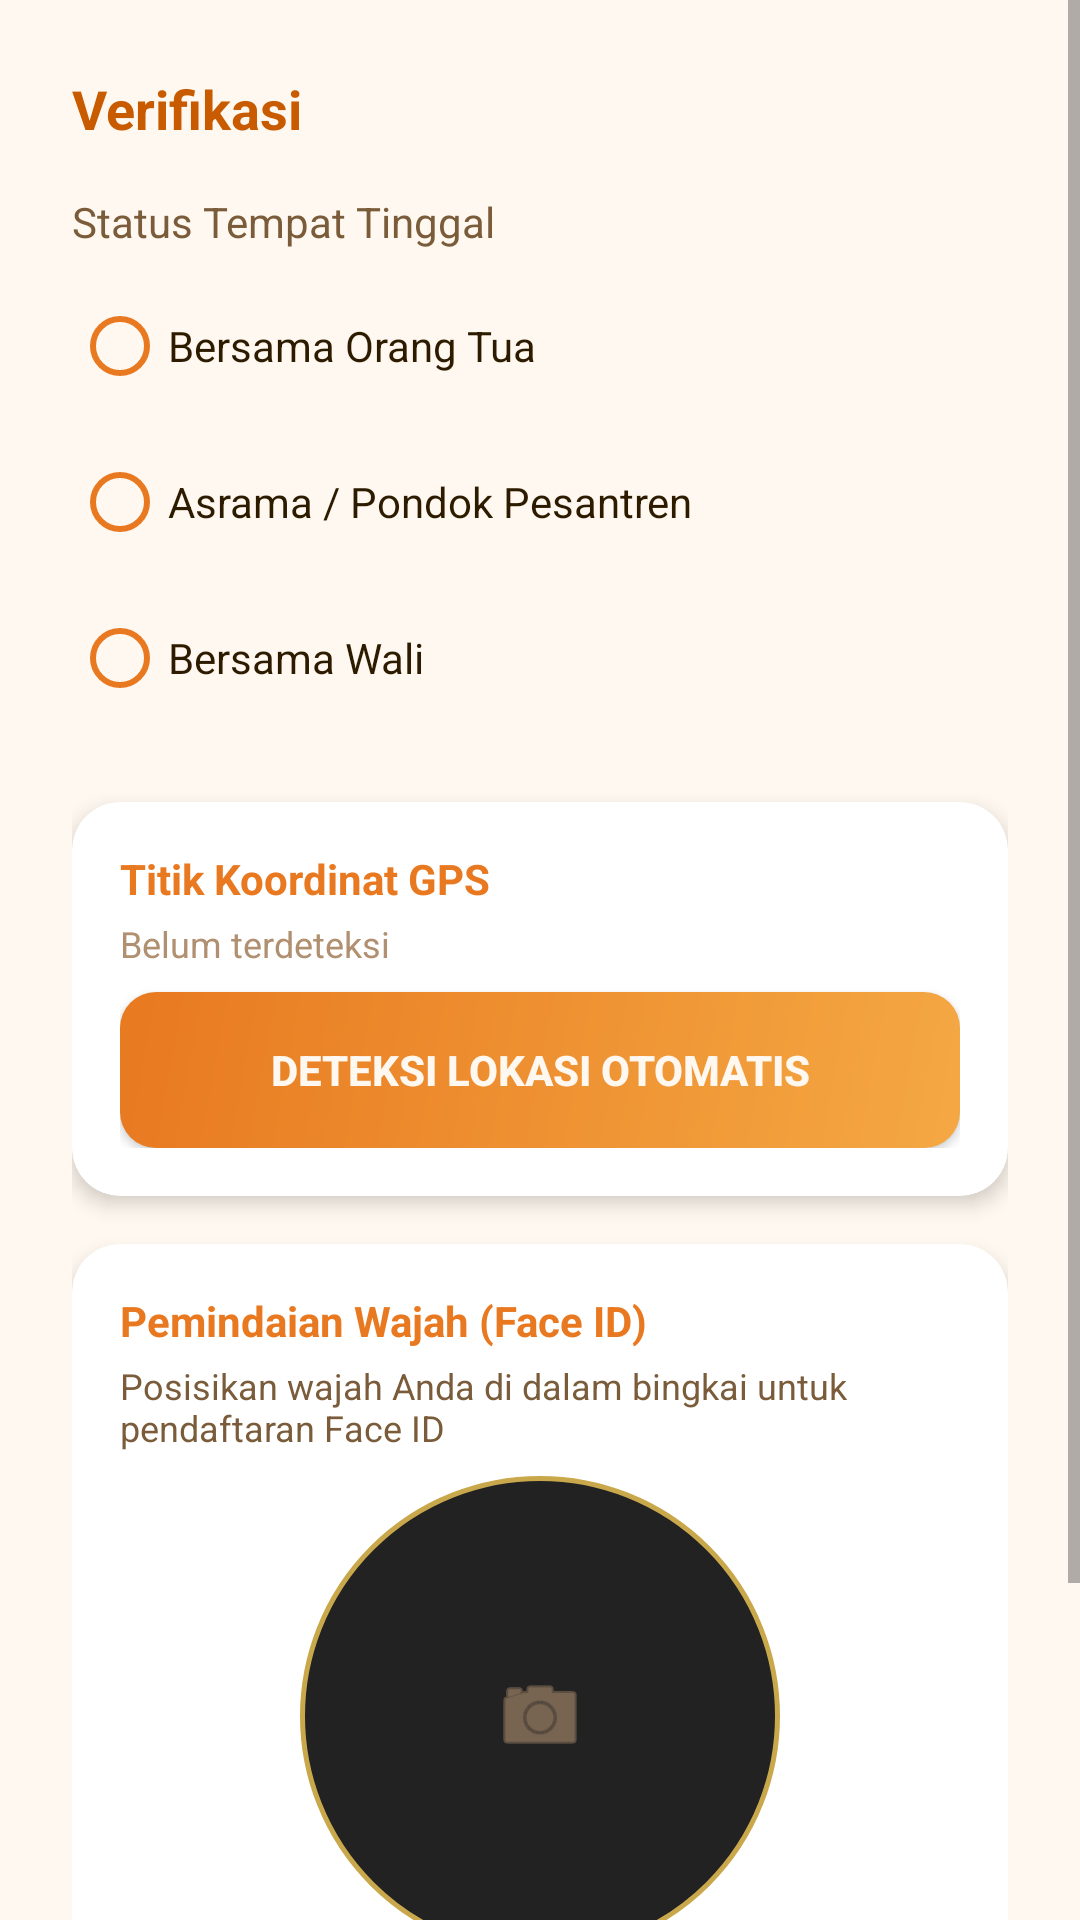

Produce the Android XML layout that renders to this screen, including the resource entries it uses.
<!-- AndroidManifest.xml: application theme Theme.TarbiyahAiLearn -->
<!-- res/layout/fragment_register_step4.xml -->
<?xml version="1.0" encoding="utf-8"?>
<ScrollView
    xmlns:android="http://schemas.android.com/apk/res/android"
    xmlns:app="http://schemas.android.com/apk/res-auto"
    android:layout_width="match_parent"
    android:layout_height="match_parent"
    android:fillViewport="true">

    <LinearLayout
        android:layout_width="match_parent"
        android:layout_height="wrap_content"
        android:orientation="vertical"
        android:padding="@dimen/spacing_lg">

        <TextView
            android:layout_width="wrap_content"
            android:layout_height="wrap_content"
            android:text="@string/step_4_title"
            android:textColor="@color/gold_text"
            android:textSize="@dimen/text_lg"
            android:textStyle="bold"
            android:layout_marginBottom="@dimen/spacing_md" />

        
        <TextView
            android:layout_width="wrap_content"
            android:layout_height="wrap_content"
            android:text="@string/label_residence_status"
            android:textColor="@color/text_secondary"
            android:textSize="@dimen/text_md"
            android:layout_marginBottom="@dimen/spacing_sm" />

        <RadioGroup
            android:id="@+id/rg_residence"
            android:layout_width="match_parent"
            android:layout_height="wrap_content"
            android:orientation="vertical"
            android:layout_marginBottom="@dimen/spacing_lg">

            <RadioButton
                android:id="@+id/rb_with_parents"
                android:layout_width="wrap_content"
                android:layout_height="wrap_content"
                android:text="Bersama Orang Tua"
                android:textColor="@color/text_primary"
                android:buttonTint="@color/gold_primary" />

            <RadioButton
                android:id="@+id/rb_boarding"
                android:layout_width="wrap_content"
                android:layout_height="wrap_content"
                android:text="Asrama / Pondok Pesantren"
                android:textColor="@color/text_primary"
                android:buttonTint="@color/gold_primary"
                android:layout_marginTop="@dimen/spacing_xs" />

            <RadioButton
                android:id="@+id/rb_with_guardian"
                android:layout_width="wrap_content"
                android:layout_height="wrap_content"
                android:text="Bersama Wali"
                android:textColor="@color/text_primary"
                android:buttonTint="@color/gold_primary"
                android:layout_marginTop="@dimen/spacing_xs" />
        </RadioGroup>

        
        <androidx.cardview.widget.CardView
            android:id="@+id/card_gps"
            android:layout_width="match_parent"
            android:layout_height="wrap_content"
            app:cardBackgroundColor="@color/black_card"
            app:cardCornerRadius="@dimen/card_corner_radius"
            app:cardElevation="4dp"
            android:layout_marginBottom="@dimen/spacing_md">

            <LinearLayout
                android:layout_width="match_parent"
                android:layout_height="wrap_content"
                android:orientation="vertical"
                android:padding="@dimen/spacing_md">

                <TextView
                    android:layout_width="wrap_content"
                    android:layout_height="wrap_content"
                    android:text="Titik Koordinat GPS"
                    android:textColor="@color/gold_primary"
                    android:textSize="@dimen/text_md"
                    android:textStyle="bold" />

                <TextView
                    android:id="@+id/tv_gps_status"
                    android:layout_width="wrap_content"
                    android:layout_height="wrap_content"
                    android:text="Belum terdeteksi"
                    android:textColor="@color/text_hint"
                    android:textSize="@dimen/text_sm"
                    android:layout_marginTop="@dimen/spacing_xs"
                    android:layout_marginBottom="@dimen/spacing_sm" />

                <Button
                    android:id="@+id/btn_detect_gps"
                    android:layout_width="match_parent"
                    android:layout_height="@dimen/btn_height"
                    android:text="@string/btn_detect_location"
                    android:textColor="@color/black_primary"
                    android:textStyle="bold"
                    android:background="@drawable/bg_button_gold" />
            </LinearLayout>
        </androidx.cardview.widget.CardView>

        
        <androidx.cardview.widget.CardView
            android:id="@+id/card_face_scan"
            android:layout_width="match_parent"
            android:layout_height="wrap_content"
            app:cardBackgroundColor="@color/black_card"
            app:cardCornerRadius="@dimen/card_corner_radius"
            app:cardElevation="4dp">

            <LinearLayout
                android:layout_width="match_parent"
                android:layout_height="wrap_content"
                android:orientation="vertical"
                android:padding="@dimen/spacing_md">

                <TextView
                    android:layout_width="wrap_content"
                    android:layout_height="wrap_content"
                    android:text="Pemindaian Wajah (Face ID)"
                    android:textColor="@color/gold_primary"
                    android:textSize="@dimen/text_md"
                    android:textStyle="bold" />

                <TextView
                    android:layout_width="match_parent"
                    android:layout_height="wrap_content"
                    android:text="@string/face_scan_hint"
                    android:textColor="@color/text_secondary"
                    android:textSize="@dimen/text_sm"
                    android:layout_marginTop="@dimen/spacing_xs"
                    android:layout_marginBottom="@dimen/spacing_sm" />

                
                <FrameLayout
                    android:id="@+id/frame_face_preview"
                    android:layout_width="160dp"
                    android:layout_height="160dp"
                    android:layout_gravity="center_horizontal"
                    android:background="@drawable/bg_avatar_placeholder"
                    android:layout_marginBottom="@dimen/spacing_sm">

                    <ImageView
                        android:id="@+id/iv_face_preview"
                        android:layout_width="match_parent"
                        android:layout_height="match_parent"
                        android:src="@android:drawable/ic_menu_camera"
                        android:scaleType="centerInside"
                        android:padding="@dimen/spacing_xl"
                        android:tint="@color/text_hint" />
                </FrameLayout>

                <TextView
                    android:id="@+id/tv_face_status"
                    android:layout_width="wrap_content"
                    android:layout_height="wrap_content"
                    android:layout_gravity="center_horizontal"
                    android:text="Wajah belum dipindai"
                    android:textColor="@color/text_hint"
                    android:textSize="@dimen/text_sm"
                    android:layout_marginBottom="@dimen/spacing_sm" />

                <Button
                    android:id="@+id/btn_scan_face"
                    android:layout_width="match_parent"
                    android:layout_height="@dimen/btn_height"
                    android:text="@string/btn_scan_face"
                    android:textColor="@color/text_primary"
                    android:textStyle="bold"
                    android:background="@drawable/bg_card_green" />
            </LinearLayout>
        </androidx.cardview.widget.CardView>

    </LinearLayout>
</ScrollView>
<!-- resources referenced by this layout -->
<resources>
  <color name="black_card">#FFFFFF</color>
  <color name="black_primary">#FFF8F0</color>
  <color name="gold_primary">#E87920</color>
  <color name="gold_text">#C85A00</color>
  <color name="text_hint">#B09070</color>
  <color name="text_primary">#2D1B00</color>
  <color name="text_secondary">#7A5C3A</color>
  <dimen name="btn_height">52dp</dimen>
  <dimen name="card_corner_radius">16dp</dimen>
  <dimen name="spacing_lg">24dp</dimen>
  <dimen name="spacing_md">16dp</dimen>
  <dimen name="spacing_sm">8dp</dimen>
  <dimen name="spacing_xl">32dp</dimen>
  <dimen name="spacing_xs">4dp</dimen>
  <dimen name="text_lg">18sp</dimen>
  <dimen name="text_md">14sp</dimen>
  <dimen name="text_sm">12sp</dimen>
  <!-- drawable bg_avatar_placeholder (drawable) -->
  <?xml version="1.0" encoding="utf-8"?>
  <shape xmlns:android="http://schemas.android.com/apk/res/android"
      android:shape="oval">
      <solid android:color="#222222" />
      <stroke
          android:width="1.5dp"
          android:color="#C9A84C" />
  </shape>
  <!-- drawable bg_button_gold (drawable) -->
  <?xml version="1.0" encoding="utf-8"?>
  <ripple xmlns:android="http://schemas.android.com/apk/res/android"
      android:color="#40E87920">
      <item>
          <shape android:shape="rectangle">
              <gradient
                  android:angle="135"
                  android:startColor="#F4A843"
                  android:endColor="#E87920"
                  android:type="linear" />
              <corners android:radius="12dp" />
          </shape>
      </item>
  </ripple>
  <!-- drawable bg_card_green (drawable) -->
  <?xml version="1.0" encoding="utf-8"?>
  <shape xmlns:android="http://schemas.android.com/apk/res/android"
      android:shape="rectangle">
      <solid android:color="#99093028" /> 
      <corners android:radius="16dp" />
      <stroke
          android:width="0.5dp"
          android:color="#334C9A2A" /> 
  </shape>
  <string name="btn_detect_location">Deteksi Lokasi Otomatis</string>
  <string name="btn_scan_face">Pindai Wajah (Face ID)</string>
  <string name="face_scan_hint">Posisikan wajah Anda di dalam bingkai untuk pendaftaran Face ID</string>
  <string name="label_residence_status">Status Tempat Tinggal</string>
  <string name="step_4_title">Verifikasi</string>
  <color name="accent_orange">#E87920</color>
  <color name="gold_dark">#B35500</color>
  <color name="green_primary">#2E7D32</color>
  <color name="green_dark">#1B5E20</color>
  <color name="card_white">#FFFFFF</color>
  <color name="page_background">#FFF8F0</color>
  <color name="accent_amber">#F4A843</color>
  <color name="nav_background">#FFFFFF</color>
  <style name="TextAppearance.TarbiyahAiLearn.Popup" parent="TextAppearance.MaterialComponents.Subtitle1">
          <item name="android:textColor">@color/text_primary</item>
      </style>
</resources>
